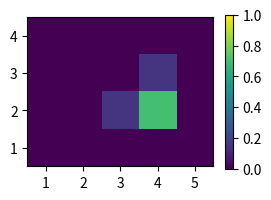

Python code for this plot:
import matplotlib.pyplot as plt
import numpy as np

A = np.zeros((4,5))

A[2 ,2] = .15
A[1 ,3] = .15
A[2 ,3] = .70

plt.figure(figsize=(3,2))
plt.imshow(A, extent=[.5, 5.5, .5, 4.5], aspect='equal', vmin=0, vmax=1)
plt.yticks([1, 2, 3, 4])
plt.xticks([1, 2, 3, 4, 5])
plt.colorbar()
plt.show()